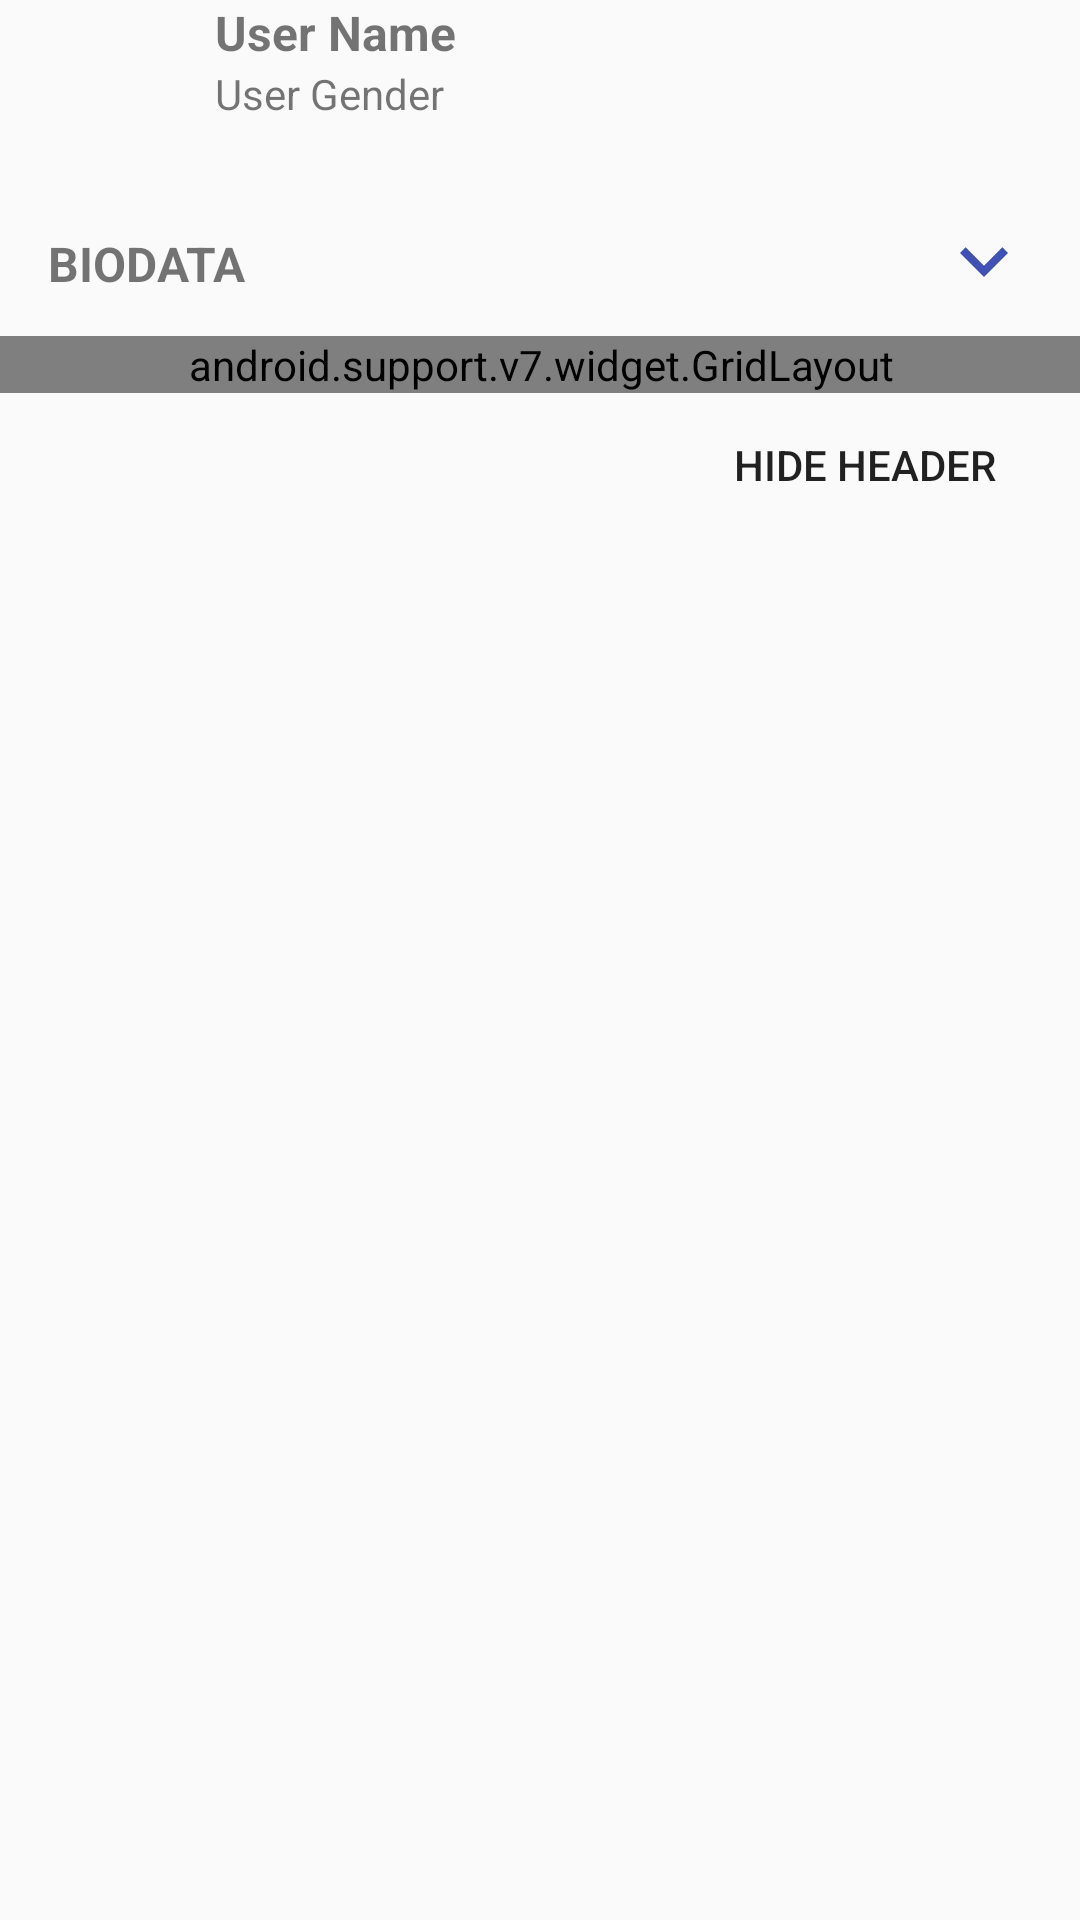

Android layout source for this screen:
<!-- AndroidManifest.xml: application theme AppTheme -->
<!-- res/layout/activity_profile.xml -->
<?xml version="1.0" encoding="utf-8"?>
<LinearLayout
    xmlns:android="http://schemas.android.com/apk/res/android"
    xmlns:app="http://schemas.android.com/apk/res-auto"
    xmlns:tools="http://schemas.android.com/tools"
    android:layout_width="match_parent"
    android:layout_height="match_parent"
    android:orientation="vertical"
    tools:context="com.edgardrake.flameseeker.activity.profile.ProfileActivity">

    <include layout="@layout/fragment_profile_header"/>

    <include layout="@layout/fragment_profile_detail"/>

    <Button
        android:id="@+id/profile_action_hide_header"
        android:layout_width="wrap_content"
        android:layout_height="wrap_content"
        android:layout_marginEnd="16dp"
        style="@style/Base.Widget.AppCompat.Button.Borderless"
        android:layout_gravity="end"
        android:text="Hide Header"/>

</LinearLayout>
<!-- res/layout/fragment_profile_header.xml (included above) -->
<?xml version="1.0" encoding="utf-8"?>
<RelativeLayout
    android:id="@+id/profile_header_container"
    xmlns:android="http://schemas.android.com/apk/res/android"
    xmlns:app="http://schemas.android.com/apk/res-auto"
    xmlns:tools="http://schemas.android.com/tools"
    android:layout_width="match_parent"
    android:layout_height="wrap_content"
    android:padding="@dimen/text_margin">

    <ImageView
        android:id="@+id/profile_image"
        android:layout_width="64dp"
        android:layout_height="64dp"
        tools:src="@mipmap/ic_launcher"/>

    <TextView
        android:id="@+id/profile_name"
        android:layout_width="match_parent"
        android:layout_height="wrap_content"
        android:layout_toRightOf="@id/profile_image"
        android:layout_marginLeft="8dp"
        tools:text="User Name"
        android:textSize="16sp"
        android:textStyle="bold"/>

    <TextView
        android:id="@+id/profile_gender"
        android:layout_width="match_parent"
        android:layout_height="wrap_content"
        android:layout_toRightOf="@id/profile_image"
        android:layout_below="@id/profile_name"
        android:layout_marginLeft="8dp"
        tools:text="User Gender"/>

</RelativeLayout>
<!-- res/layout/fragment_profile_detail.xml (included above) -->
<?xml version="1.0" encoding="utf-8"?>
<LinearLayout
    android:id="@+id/profile_detail_container"
    xmlns:android="http://schemas.android.com/apk/res/android"
    xmlns:app="http://schemas.android.com/apk/res-auto"
    xmlns:tools="http://schemas.android.com/tools"
    android:layout_width="match_parent"
    android:layout_height="wrap_content"
    android:orientation="vertical">

    <TextView
        android:id="@+id/profile_detail_expander"
        android:layout_width="match_parent"
        android:layout_height="wrap_content"
        android:gravity="center_vertical"
        android:drawableRight="@drawable/ic_chevron_down_blue_32dp"
        android:clickable="true"
        android:focusable="true"
        android:background="?attr/selectableItemBackground"
        android:paddingTop="8dp"
        android:paddingBottom="8dp"
        android:paddingLeft="16dp"
        android:paddingRight="16dp"
        android:text="Biodata"
        android:textSize="16sp"
        android:textStyle="bold"
        android:textAllCaps="true"
        app:layout_columnSpan="2"/>

    <android.support.v7.widget.GridLayout
        android:id="@+id/profile_detail_expandable"
        android:layout_width="match_parent"
        android:layout_height="wrap_content"
        android:animateLayoutChanges="true"
        android:paddingLeft="@dimen/text_margin"
        android:paddingRight="@dimen/text_margin"
        app:columnCount="2">

        <TextView
            android:layout_width="wrap_content"
            android:layout_height="wrap_content"
            android:layout_marginRight="@dimen/text_margin"
            android:paddingTop="4dp"
            android:paddingBottom="4dp"
            android:text="Name"
            app:layout_columnSpan="1"/>

        <TextView
            android:id="@+id/profile_detail_name"
            android:layout_width="0dp"
            android:layout_height="wrap_content"
            android:paddingTop="4dp"
            android:paddingBottom="4dp"
            tools:text="Miles Edgeworth"
            app:layout_columnSpan="1"
            app:layout_gravity="fill_horizontal"/>

        <TextView
            android:layout_width="wrap_content"
            android:layout_height="wrap_content"
            android:layout_marginRight="@dimen/text_margin"
            android:paddingTop="4dp"
            android:paddingBottom="4dp"
            android:text="Age"
            app:layout_columnSpan="1"/>

        <TextView
            android:id="@+id/profile_detail_age"
            android:layout_width="0dp"
            android:layout_height="wrap_content"
            android:paddingTop="4dp"
            android:paddingBottom="4dp"
            tools:text="22"
            app:layout_columnSpan="1"
            app:layout_gravity="fill_horizontal"/>

    </android.support.v7.widget.GridLayout>

</LinearLayout>
<!-- resources referenced by this layout -->
<resources>
  <!-- drawable ic_chevron_down_blue_32dp (drawable) -->
  <vector
      xmlns:android="http://schemas.android.com/apk/res/android"
      android:width="32dp"
      android:height="32dp"
      android:viewportHeight="24.0"
      android:viewportWidth="24.0">
      <path
          android:fillColor="@color/colorPrimary"
          android:pathData="M7.41,7.84L12,12.42l4.59,-4.58L18,9.25l-6,6 -6,-6z"/>
  </vector>
  <style name="AppTheme" parent="Theme.AppCompat.Light.DarkActionBar">
          
          <item name="colorPrimary">@color/colorPrimary</item>
          <item name="colorPrimaryDark">@color/colorPrimaryDark</item>
          <item name="colorAccent">@color/colorAccent</item>
      </style>
  <color name="colorPrimary">#3F51B5</color>
  <color name="colorPrimaryDark">#303F9F</color>
  <color name="colorAccent">#cd1518</color>
</resources>
